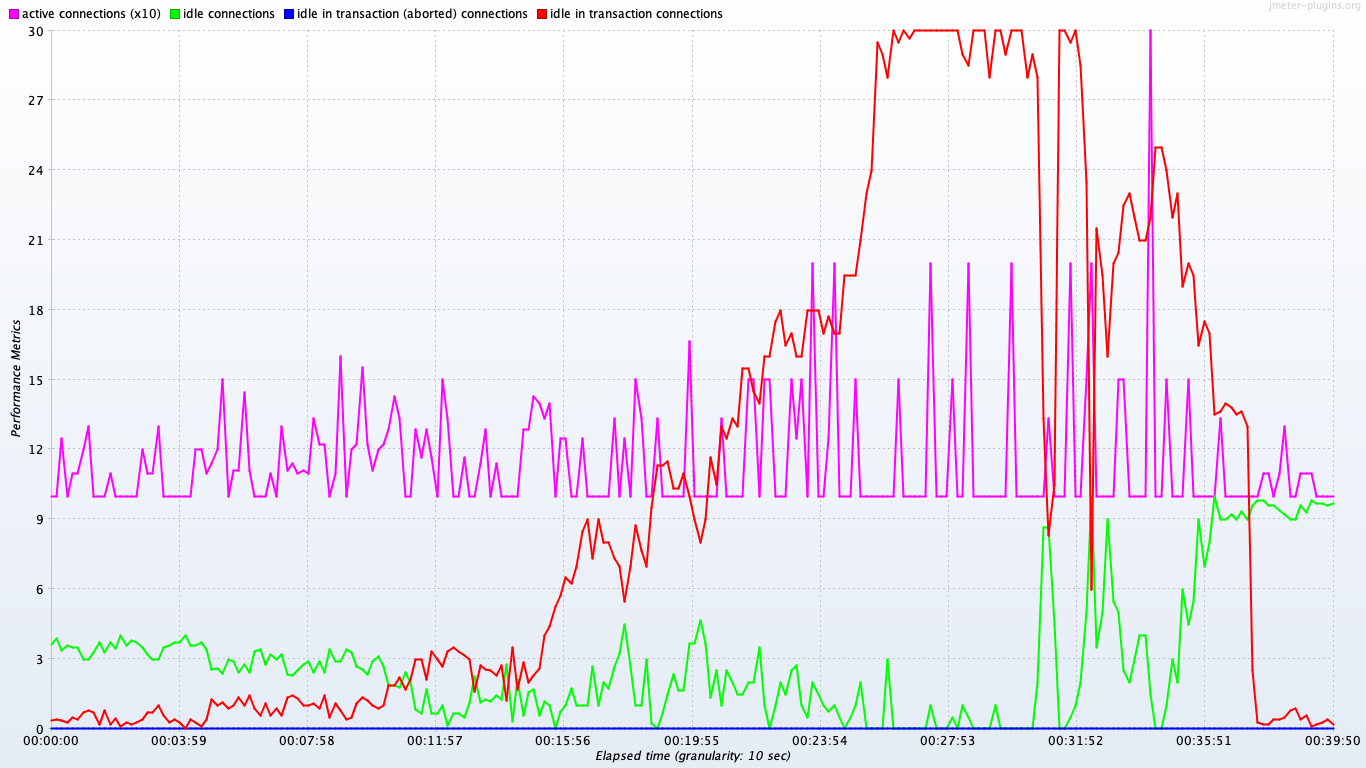

Source data for this figure (header and first rows):
timeStamp, elapsed, label, responseCode, responseMessage, threadName, dataType, success, failureMessage, bytes, sentBytes, grpThreads, allThreads, URL, Latency, IdleTime, Connect
1559274140755, 0, idle in transaction connections, , , , , true, , 0, 0, 0, 0, null, 0, 0, 0
1559274140755, 0, idle in transaction (aborted) connection…, , , , , true, , 0, 0, 0, 0, null, 0, 0, 0
1559274140755, 1000, active connections, , , , , true, , 0, 0, 0, 0, null, 0, 0, 0
1559274140755, 4000, idle connections, , , , , true, , 0, 0, 0, 0, null, 0, 0, 0
1559274141756, 0, idle in transaction connections, , , , , true, , 0, 0, 0, 0, null, 0, 0, 0
1559274141756, 0, idle in transaction (aborted) connection…, , , , , true, , 0, 0, 0, 0, null, 0, 0, 0
1559274141756, 1000, active connections, , , , , true, , 0, 0, 0, 0, null, 0, 0, 0
1559274141756, 4000, idle connections, , , , , true, , 0, 0, 0, 0, null, 0, 0, 0
1559274142756, 0, idle in transaction connections, , , , , true, , 0, 0, 0, 0, null, 0, 0, 0
1559274142756, 0, idle in transaction (aborted) connection…, , , , , true, , 0, 0, 0, 0, null, 0, 0, 0
1559274142756, 1000, active connections, , , , , true, , 0, 0, 0, 0, null, 0, 0, 0
1559274142756, 4000, idle connections, , , , , true, , 0, 0, 0, 0, null, 0, 0, 0
1559274143757, 0, idle in transaction connections, , , , , true, , 0, 0, 0, 0, null, 0, 0, 0
1559274143757, 0, idle in transaction (aborted) connection…, , , , , true, , 0, 0, 0, 0, null, 0, 0, 0
1559274143757, 1000, active connections, , , , , true, , 0, 0, 0, 0, null, 0, 0, 0
1559274143757, 4000, idle connections, , , , , true, , 0, 0, 0, 0, null, 0, 0, 0
1559274144844, 0, idle in transaction connections, , , , , true, , 0, 0, 0, 0, null, 0, 0, 0
1559274144844, 0, idle in transaction (aborted) connection…, , , , , true, , 0, 0, 0, 0, null, 0, 0, 0
1559274144844, 1000, active connections, , , , , true, , 0, 0, 0, 0, null, 0, 0, 0
1559274144844, 4000, idle connections, , , , , true, , 0, 0, 0, 0, null, 0, 0, 0
1559274145847, 1000, idle in transaction connections, , , , , true, , 0, 0, 0, 0, null, 0, 0, 0
1559274145847, 0, idle in transaction (aborted) connection…, , , , , true, , 0, 0, 0, 0, null, 0, 0, 0
1559274145847, 1000, active connections, , , , , true, , 0, 0, 0, 0, null, 0, 0, 0
1559274145847, 3000, idle connections, , , , , true, , 0, 0, 0, 0, null, 0, 0, 0
1559274148348, 1000, idle in transaction connections, , , , , true, , 0, 0, 0, 0, null, 0, 0, 0
1559274148348, 0, idle in transaction (aborted) connection…, , , , , true, , 0, 0, 0, 0, null, 0, 0, 0
1559274148348, 1000, active connections, , , , , true, , 0, 0, 0, 0, null, 0, 0, 0
1559274148348, 3000, idle connections, , , , , true, , 0, 0, 0, 0, null, 0, 0, 0
1559274149348, 1000, idle in transaction connections, , , , , true, , 0, 0, 0, 0, null, 0, 0, 0
1559274149348, 0, idle in transaction (aborted) connection…, , , , , true, , 0, 0, 0, 0, null, 0, 0, 0
1559274149348, 1000, active connections, , , , , true, , 0, 0, 0, 0, null, 0, 0, 0
1559274149348, 3000, idle connections, , , , , true, , 0, 0, 0, 0, null, 0, 0, 0
1559274150348, 1000, idle in transaction connections, , , , , true, , 0, 0, 0, 0, null, 0, 0, 0
1559274150349, 0, idle in transaction (aborted) connection…, , , , , true, , 0, 0, 0, 0, null, 0, 0, 0
1559274150349, 1000, active connections, , , , , true, , 0, 0, 0, 0, null, 0, 0, 0
1559274150349, 3000, idle connections, , , , , true, , 0, 0, 0, 0, null, 0, 0, 0
1559274151349, 1000, idle in transaction connections, , , , , true, , 0, 0, 0, 0, null, 0, 0, 0
1559274151349, 0, idle in transaction (aborted) connection…, , , , , true, , 0, 0, 0, 0, null, 0, 0, 0
1559274151349, 1000, active connections, , , , , true, , 0, 0, 0, 0, null, 0, 0, 0
1559274151349, 4000, idle connections, , , , , true, , 0, 0, 0, 0, null, 0, 0, 0
1559274152522, 1000, idle in transaction connections, , , , , true, , 0, 0, 0, 0, null, 0, 0, 0
1559274152523, 0, idle in transaction (aborted) connection…, , , , , true, , 0, 0, 0, 0, null, 0, 0, 0
1559274152523, 1000, active connections, , , , , true, , 0, 0, 0, 0, null, 0, 0, 0
1559274152523, 4000, idle connections, , , , , true, , 0, 0, 0, 0, null, 0, 0, 0
1559274153789, 0, idle in transaction connections, , , , , true, , 0, 0, 0, 0, null, 0, 0, 0
1559274153789, 0, idle in transaction (aborted) connection…, , , , , true, , 0, 0, 0, 0, null, 0, 0, 0
1559274153789, 1000, active connections, , , , , true, , 0, 0, 0, 0, null, 0, 0, 0
1559274153789, 4000, idle connections, , , , , true, , 0, 0, 0, 0, null, 0, 0, 0
1559274154789, 0, idle in transaction connections, , , , , true, , 0, 0, 0, 0, null, 0, 0, 0
1559274154789, 0, idle in transaction (aborted) connection…, , , , , true, , 0, 0, 0, 0, null, 0, 0, 0
1559274154789, 1000, active connections, , , , , true, , 0, 0, 0, 0, null, 0, 0, 0
1559274154789, 4000, idle connections, , , , , true, , 0, 0, 0, 0, null, 0, 0, 0
1559274155789, 1000, idle in transaction connections, , , , , true, , 0, 0, 0, 0, null, 0, 0, 0
1559274155789, 0, idle in transaction (aborted) connection…, , , , , true, , 0, 0, 0, 0, null, 0, 0, 0
1559274155789, 1000, active connections, , , , , true, , 0, 0, 0, 0, null, 0, 0, 0
1559274155789, 4000, idle connections, , , , , true, , 0, 0, 0, 0, null, 0, 0, 0
1559274156789, 0, idle in transaction connections, , , , , true, , 0, 0, 0, 0, null, 0, 0, 0
1559274156790, 0, idle in transaction (aborted) connection…, , , , , true, , 0, 0, 0, 0, null, 0, 0, 0
1559274156790, 1000, active connections, , , , , true, , 0, 0, 0, 0, null, 0, 0, 0
1559274156790, 4000, idle connections, , , , , true, , 0, 0, 0, 0, null, 0, 0, 0
... 4,968 more rows
